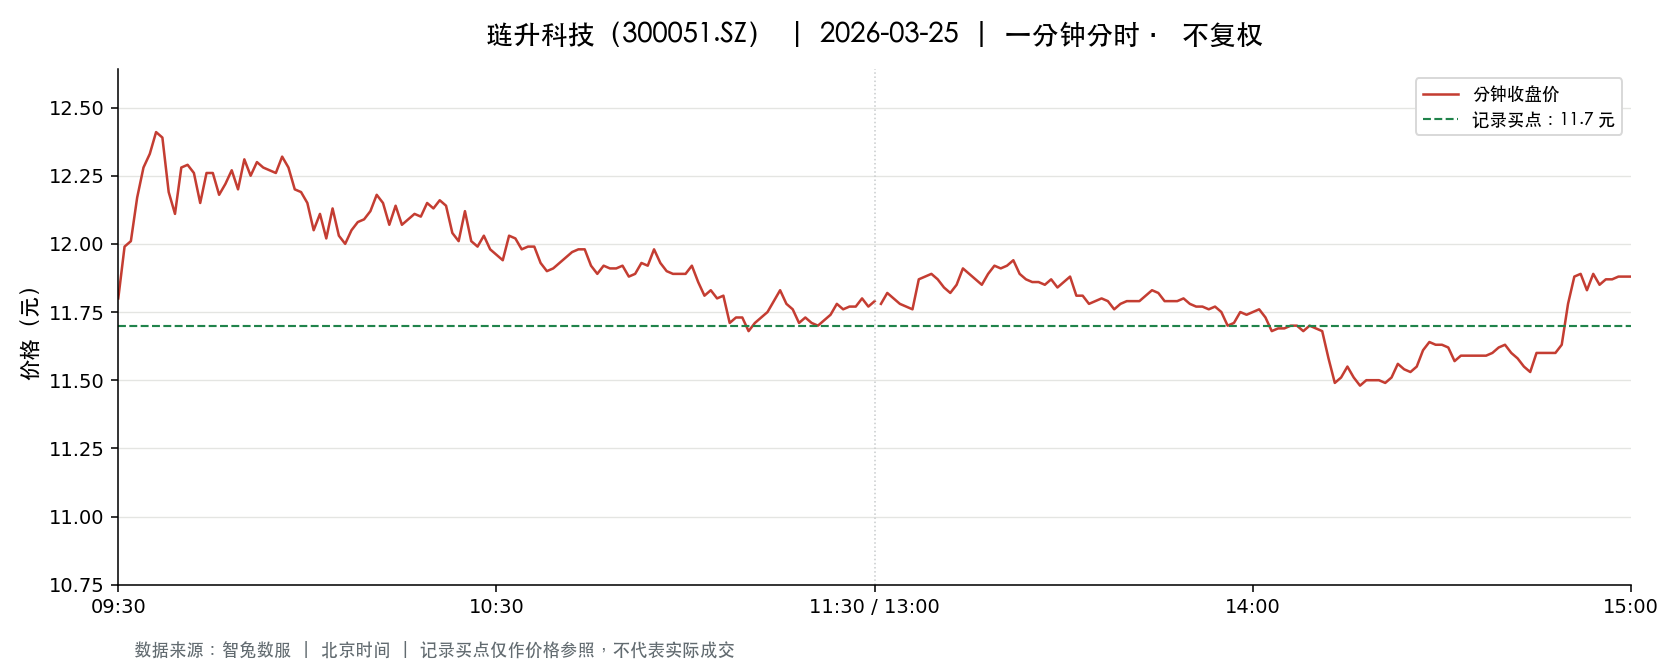

Source data for this figure (header and first rows):
t, o, h, l, c, v, a, pc, sf
2026-03-25 09:30:00, 11.8, 11.8, 11.8, 11.8, 16538, 19514840, 12.29, 0.0
2026-03-25 09:31:00, 12.05, 12.15, 11.88, 11.99, 37336, 44672967, 11.8, 0.0
2026-03-25 09:32:00, 11.97, 12.04, 11.97, 12.01, 33146, 39759859, 11.99, 0.0
2026-03-25 09:33:00, 12.04, 12.19, 11.98, 12.17, 22190, 26721733, 12.01, 0.0
2026-03-25 09:34:00, 12.17, 12.3, 12.1, 12.28, 14082, 17180399, 12.17, 0.0
2026-03-25 09:35:00, 12.2, 12.35, 12.2, 12.33, 14453, 17712669, 12.28, 0.0
2026-03-25 09:36:00, 12.38, 12.5, 12.26, 12.41, 21695, 26895337, 12.33, 0.0
2026-03-25 09:37:00, 12.45, 12.51, 12.29, 12.39, 20321, 25151345, 12.41, 0.0
2026-03-25 09:38:00, 12.39, 12.39, 12.19, 12.19, 15176, 18659611, 12.39, 0.0
2026-03-25 09:39:00, 12.19, 12.24, 12.11, 12.11, 8328, 10145890, 12.19, 0.0
2026-03-25 09:40:00, 12.11, 12.28, 12.04, 12.28, 14965, 18177016, 12.11, 0.0
2026-03-25 09:41:00, 12.26, 12.37, 12.22, 12.29, 12822, 15758919, 12.28, 0.0
2026-03-25 09:42:00, 12.28, 12.31, 12.25, 12.26, 7039, 8640633, 12.29, 0.0
2026-03-25 09:43:00, 12.24, 12.26, 12.15, 12.15, 6998, 8538708, 12.26, 0.0
2026-03-25 09:44:00, 12.16, 12.29, 12.16, 12.26, 5736, 7014417, 12.15, 0.0
2026-03-25 09:45:00, 12.25, 12.26, 12.19, 12.26, 5186, 6338409, 12.26, 0.0
2026-03-25 09:46:00, 12.23, 12.23, 12.18, 12.18, 5226, 6378235, 12.26, 0.0
2026-03-25 09:47:00, 12.2, 12.24, 12.18, 12.22, 3539, 4319423, 12.18, 0.0
2026-03-25 09:48:00, 12.21, 12.27, 12.14, 12.27, 7332, 8938898, 12.22, 0.0
2026-03-25 09:49:00, 12.25, 12.26, 12.19, 12.2, 3336, 4080385, 12.27, 0.0
2026-03-25 09:50:00, 12.2, 12.36, 12.2, 12.31, 7118, 8750499, 12.2, 0.0
2026-03-25 09:51:00, 12.3, 12.3, 12.24, 12.25, 3007, 3693465, 12.31, 0.0
2026-03-25 09:52:00, 12.26, 12.31, 12.26, 12.3, 5947, 7310270, 12.25, 0.0
2026-03-25 09:53:00, 12.32, 12.35, 12.28, 12.28, 6859, 8446538, 12.3, 0.0
2026-03-25 09:54:00, 12.29, 12.3, 12.27, 12.27, 2510, 3084577, 12.28, 0.0
2026-03-25 09:55:00, 12.27, 12.27, 12.26, 12.26, 2081, 2553124, 12.27, 0.0
2026-03-25 09:56:00, 12.25, 12.32, 12.25, 12.32, 5175, 6362477, 12.26, 0.0
2026-03-25 09:57:00, 12.29, 12.32, 12.28, 12.28, 2923, 3596696, 12.32, 0.0
2026-03-25 09:58:00, 12.28, 12.28, 12.2, 12.2, 4714, 5772108, 12.28, 0.0
2026-03-25 09:59:00, 12.2, 12.2, 12.17, 12.19, 4291, 5230327, 12.2, 0.0
2026-03-25 10:00:00, 12.16, 12.18, 12.1, 12.15, 9244, 11212988, 12.19, 0.0
2026-03-25 10:01:00, 12.14, 12.14, 12.05, 12.05, 5702, 6895310, 12.15, 0.0
2026-03-25 10:02:00, 12.06, 12.14, 12.06, 12.11, 8913, 10774882, 12.05, 0.0
2026-03-25 10:03:00, 12.11, 12.11, 12.02, 12.02, 13230, 15947885, 12.11, 0.0
2026-03-25 10:04:00, 12.02, 12.13, 12.02, 12.13, 12531, 15137482, 12.02, 0.0
2026-03-25 10:05:00, 12.11, 12.11, 12.03, 12.03, 5176, 6251522, 12.13, 0.0
2026-03-25 10:06:00, 12.02, 12.06, 12.0, 12.0, 8252, 9924098, 12.03, 0.0
2026-03-25 10:07:00, 12.0, 12.07, 12.0, 12.05, 5959, 7166218, 12.0, 0.0
2026-03-25 10:08:00, 12.05, 12.08, 12.04, 12.08, 4546, 5483770, 12.05, 0.0
2026-03-25 10:09:00, 12.08, 12.14, 12.07, 12.09, 3088, 3736844, 12.08, 0.0
2026-03-25 10:10:00, 12.1, 12.13, 12.07, 12.12, 2849, 3447441, 12.09, 0.0
2026-03-25 10:11:00, 12.13, 12.18, 12.12, 12.18, 1513, 1837114, 12.12, 0.0
2026-03-25 10:12:00, 12.19, 12.19, 12.12, 12.15, 2065, 2510680, 12.18, 0.0
2026-03-25 10:13:00, 12.14, 12.16, 12.06, 12.07, 4663, 5641217, 12.15, 0.0
2026-03-25 10:14:00, 12.08, 12.14, 12.07, 12.14, 3241, 3918393, 12.07, 0.0
2026-03-25 10:15:00, 12.14, 12.14, 12.06, 12.07, 1890, 2283423, 12.14, 0.0
2026-03-25 10:16:00, 12.05, 12.13, 12.05, 12.09, 3354, 4051841, 12.07, 0.0
2026-03-25 10:17:00, 12.09, 12.14, 12.08, 12.11, 2111, 2553926, 12.09, 0.0
2026-03-25 10:18:00, 12.11, 12.11, 12.07, 12.1, 1779, 2151061, 12.11, 0.0
2026-03-25 10:19:00, 12.07, 12.18, 12.07, 12.15, 3219, 3897602, 12.1, 0.0
2026-03-25 10:20:00, 12.17, 12.18, 12.11, 12.13, 1136, 1378774, 12.15, 0.0
2026-03-25 10:21:00, 12.13, 12.16, 12.12, 12.16, 1436, 1743961, 12.13, 0.0
2026-03-25 10:22:00, 12.15, 12.16, 12.12, 12.14, 2131, 2590011, 12.16, 0.0
2026-03-25 10:23:00, 12.13, 12.13, 12.04, 12.04, 9332, 11262674, 12.14, 0.0
2026-03-25 10:24:00, 12.03, 12.03, 12.01, 12.01, 2781, 3343006, 12.04, 0.0
2026-03-25 10:25:00, 12.01, 12.12, 12.01, 12.12, 4631, 5586850, 12.01, 0.0
2026-03-25 10:26:00, 12.09, 12.09, 12.01, 12.01, 1611, 1938179, 12.12, 0.0
2026-03-25 10:27:00, 12.01, 12.03, 11.99, 11.99, 3909, 4692397, 12.01, 0.0
2026-03-25 10:28:00, 11.98, 12.03, 11.96, 12.03, 4690, 5621532, 11.99, 0.0
2026-03-25 10:29:00, 12.02, 12.02, 11.98, 11.98, 1719, 2063100, 12.03, 0.0
... 181 more rows
